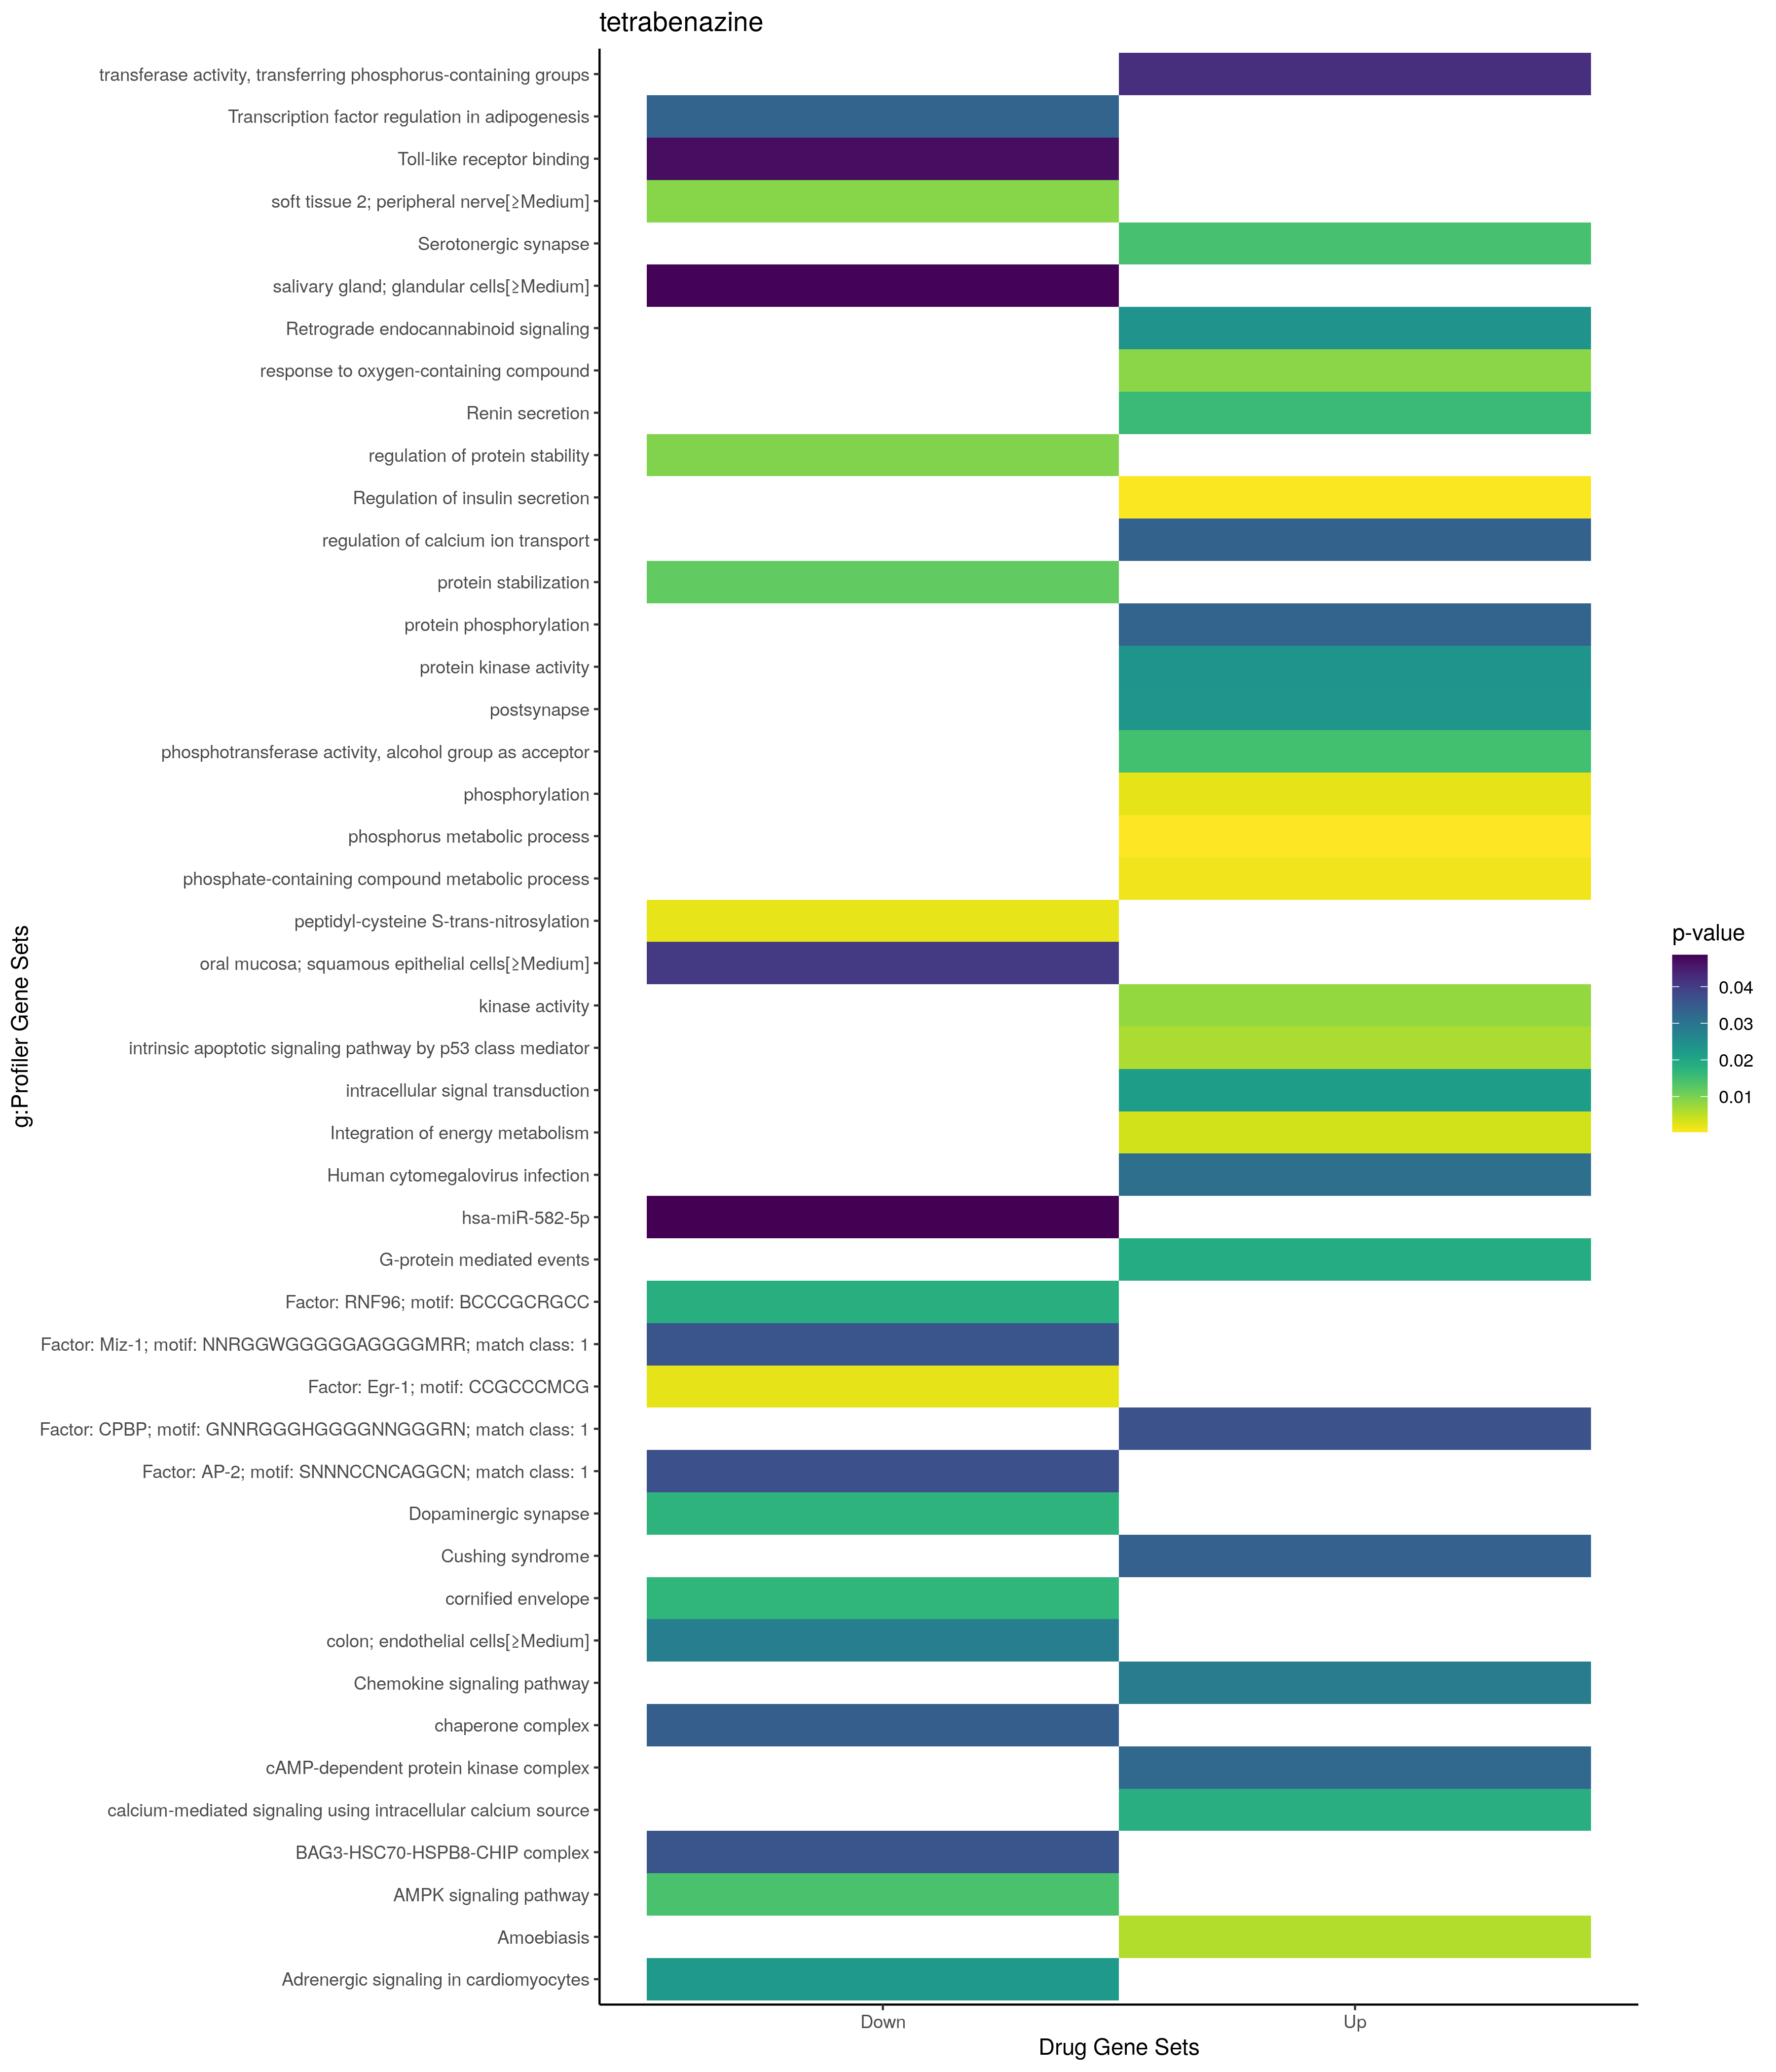

Data behind this chart, as committed beside it:
; query; significant; p_value; term_size; query_size; intersection_size; precision; recall; term_id; source; term_name; effective_domain_size; source_order; set
1; query_1; TRUE; 0,000317670996333598; 2803; 51; 22; 0,431372549019608; 0,00784873349982162; GO:0006793; GO:BP; phosphorus metabolic process; 21100; 2749; Up
2; query_1; TRUE; 0,00136561549932419; 2781; 51; 21; 0,411764705882353; 0,0075512405609493; GO:0006796; GO:BP; phosphate-containing compound metabolic …; 21100; 2752; Up
3; query_1; TRUE; 0,00215236591581525; 1882; 51; 17; 0,333333333333333; 0,00903294367693943; GO:0016310; GO:BP; phosphorylation; 21100; 5776; Up
4; query_1; TRUE; 0,00627097979398852; 81; 8; 3; 0,375; 0,037037037037037; GO:0072332; GO:BP; intrinsic apoptotic signaling pathway by…; 21100; 20195; Up
5; query_1; TRUE; 0,00863897340925115; 1624; 51; 15; 0,294117647058824; 0,00923645320197044; GO:1901700; GO:BP; response to oxygen-containing compound; 21100; 24966; Up
6; query_1; TRUE; 0,0182802091580792; 22; 39; 3; 0,0769230769230769; 0,136363636363636; GO:0035584; GO:BP; calcium-mediated signaling using intrace…; 21100; 10485; Up
7; query_1; TRUE; 0,0219993293717563; 2629; 40; 16; 0,4; 0,00608596424496006; GO:0035556; GO:BP; intracellular signal transduction; 21100; 10463; Up
8; query_1; TRUE; 0,0333164509033525; 1587; 51; 14; 0,274509803921569; 0,00882167611846251; GO:0006468; GO:BP; protein phosphorylation; 21100; 2446; Up
9; query_1; TRUE; 0,0334195090144987; 249; 46; 6; 0,130434782608696; 0,0240963855421687; GO:0051924; GO:BP; regulation of calcium ion transport; 21100; 16186; Up
10; query_1; TRUE; 0,0233367074005114; 609; 39; 7; 0,179487179487179; 0,0114942528735632; GO:0098794; GO:CC; postsynapse; 21698; 3622; Up
11; query_1; TRUE; 0,0326376401005439; 9; 42; 2; 0,0476190476190476; 0,222222222222222; GO:0005952; GO:CC; cAMP-dependent protein kinase complex; 21698; 573; Up
12; query_1; TRUE; 0,00795368060610377; 795; 58; 11; 0,189655172413793; 0,0138364779874214; GO:0016301; GO:MF; kinase activity; 20183; 3487; Up
13; query_1; TRUE; 0,0147829398871531; 695; 58; 10; 0,172413793103448; 0,0143884892086331; GO:0016773; GO:MF; phosphotransferase activity, alcohol gro…; 20183; 3742; Up
14; query_1; TRUE; 0,0237253738905372; 586; 58; 9; 0,155172413793103; 0,015358361774744; GO:0004672; GO:MF; protein kinase activity; 20183; 1251; Up
15; query_1; TRUE; 0,0422007716050522; 954; 58; 11; 0,189655172413793; 0,0115303983228512; GO:0016772; GO:MF; transferase activity, transferring phosp…; 20183; 3741; Up
16; query_1; TRUE; 0,000370895126621559; 179; 30; 7; 0,233333333333333; 0,0391061452513966; KEGG:04062; KEGG; Chemokine signaling pathway; 7559; 239; Up
17; query_1; TRUE; 0,00583761309854617; 97; 35; 5; 0,142857142857143; 0,0515463917525773; KEGG:05146; KEGG; Amoebiasis; 7559; 420; Up
18; query_1; TRUE; 0,0144677181353322; 105; 61; 6; 0,0983606557377049; 0,0571428571428571; KEGG:04726; KEGG; Serotonergic synapse; 7559; 339; Up
19; query_1; TRUE; 0,0159040883464556; 68; 61; 5; 0,0819672131147541; 0,0735294117647059; KEGG:04924; KEGG; Renin secretion; 7559; 363; Up
20; query_1; TRUE; 0,0238126378218257; 135; 19; 4; 0,210526315789474; 0,0296296296296296; KEGG:04723; KEGG; Retrograde endocannabinoid signaling; 7559; 336; Up
21; query_1; TRUE; 0,0312408502615144; 215; 35; 6; 0,171428571428571; 0,027906976744186; KEGG:05163; KEGG; Human cytomegalovirus infection; 7559; 426; Up
22; query_1; TRUE; 0,0338234231617796; 148; 19; 4; 0,210526315789474; 0,027027027027027; KEGG:04934; KEGG; Cushing syndrome; 7559; 373; Up
23; query_1; TRUE; 0,000569061302038144; 78; 51; 6; 0,117647058823529; 0,0769230769230769; REAC:R-HSA-422356; REAC; Regulation of insulin secretion; 10770; 1905; Up
24; query_1; TRUE; 0,0036080227297159; 107; 51; 6; 0,117647058823529; 0,0560747663551402; REAC:R-HSA-163685; REAC; Integration of energy metabolism; 10770; 1144; Up
25; query_1; TRUE; 0,0189161139169935; 54; 42; 4; 0,0952380952380952; 0,0740740740740741; REAC:R-HSA-112040; REAC; G-protein mediated events; 10770; 938; Up
26; query_1; TRUE; 0,0365580654288469; 6788; 44; 29; 0,659090909090909; 0,00427224513847967; TF:M09973_1; TF; Factor: CPBP; motif: GNNRGGGHGGGGNNGGGRN…; 19958; 943; Up
27; query_1; TRUE; 0,0286276099071179; 158; 42; 6; 0,142857142857143; 0,0379746835443038; WP:WP3929; WP; Chemokine signaling pathway; 7364; 244; Up
28; query_1; TRUE; 0,0361445549295978; 4; 12; 2; 0,166666666666667; 0,5; CORUM:6052; CORUM; BAG3-HSC70-HSPB8-CHIP complex; 3627; 1862; Down
29; query_1; TRUE; 0,00206653849635514; 2; 24; 2; 0,0833333333333333; 1; GO:0035606; GO:BP; peptidyl-cysteine S-trans-nitrosylation; 21100; 10497; Down
30; query_1; TRUE; 0,00939950755708451; 301; 19; 5; 0,263157894736842; 0,0166112956810631; GO:0031647; GO:BP; regulation of protein stability; 21100; 8411; Down
31; query_1; TRUE; 0,0120084922060479; 191; 5; 3; 0,6; 0,0157068062827225; GO:0050821; GO:BP; protein stabilization; 21100; 15346; Down
32; query_1; TRUE; 0,0170910385692956; 58; 31; 3; 0,0967741935483871; 0,0517241379310345; GO:0001533; GO:CC; cornified envelope; 21698; 161; Down
33; query_1; TRUE; 0,03445944021264; 34; 12; 2; 0,166666666666667; 0,0588235294117647; GO:0101031; GO:CC; chaperone complex; 21698; 3800; Down
34; query_1; TRUE; 0,0470723147571898; 12; 28; 2; 0,0714285714285714; 0,166666666666667; GO:0035325; GO:MF; Toll-like receptor binding; 20183; 6283; Down
35; query_1; TRUE; 0,00896593704291276; 1527; 5; 5; 1; 0,00327439423706614; HPA:0510702; HPA; soft tissue 2; peripheral nerve[≥Medium]; 10976; 744; Down
36; query_1; TRUE; 0,0282726794099164; 3693; 8; 8; 1; 0,00216626049282426; HPA:0130202; HPA; colon; endothelial cells[≥Medium]; 10976; 217; Down
37; query_1; TRUE; 0,0404201189064269; 4337; 9; 9; 1; 0,00207516716624395; HPA:0330222; HPA; oral mucosa; squamous epithelial cells[≥…; 10976; 465; Down
38; query_1; TRUE; 0,0483407869331855; 4845; 10; 10; 1; 0,00206398348813209; HPA:0420052; HPA; salivary gland; glandular cells[≥Medium]; 10976; 576; Down
39; query_1; TRUE; 0,0141456772470413; 114; 2; 2; 1; 0,0175438596491228; KEGG:04152; KEGG; AMPK signaling pathway; 7559; 269; Down
40; query_1; TRUE; 0,0172950175936113; 126; 2; 2; 1; 0,0158730158730159; KEGG:04728; KEGG; Dopaminergic synapse; 7559; 341; Down
41; query_1; TRUE; 0,0226120001452472; 144; 2; 2; 1; 0,0138888888888889; KEGG:04261; KEGG; Adrenergic signaling in cardiomyocytes; 7559; 280; Down
42; query_1; TRUE; 0,0486567254933331; 143; 2; 2; 1; 0,013986013986014; MIRNA:hsa-miR-582-5p; MIRNA; hsa-miR-582-5p; 13650; 1846; Down
43; query_1; TRUE; 0,00214856091201006; 5233; 13; 12; 0,923076923076923; 0,00229313969042614; TF:M04797; TF; Factor: Egr-1; motif: CCGCCCMCG; 19958; 1604; Down
44; query_1; TRUE; 0,0180561522576243; 8684; 14; 14; 1; 0,00161216029479503; TF:M01199; TF; Factor: RNF96; motif: BCCCGCRGCC; 19958; 7282; Down
45; query_1; TRUE; 0,0360106667043154; 4169; 7; 7; 1; 0,00167905972655313; TF:M10112_1; TF; Factor: Miz-1; motif: NNRGGWGGGGGAGGGGMR…; 19958; 5193; Down
46; query_1; TRUE; 0,0369514889572271; 4654; 16; 12; 0,75; 0,00257842715943275; TF:M00915_1; TF; Factor: AP-2; motif: SNNNCCNCAGGCN; matc…; 19958; 157; Down
47; query_1; TRUE; 0,0332832497325613; 22; 9; 2; 0,222222222222222; 0,0909090909090909; WP:WP3599; WP; Transcription factor regulation in adipo…; 7364; 372; Down
